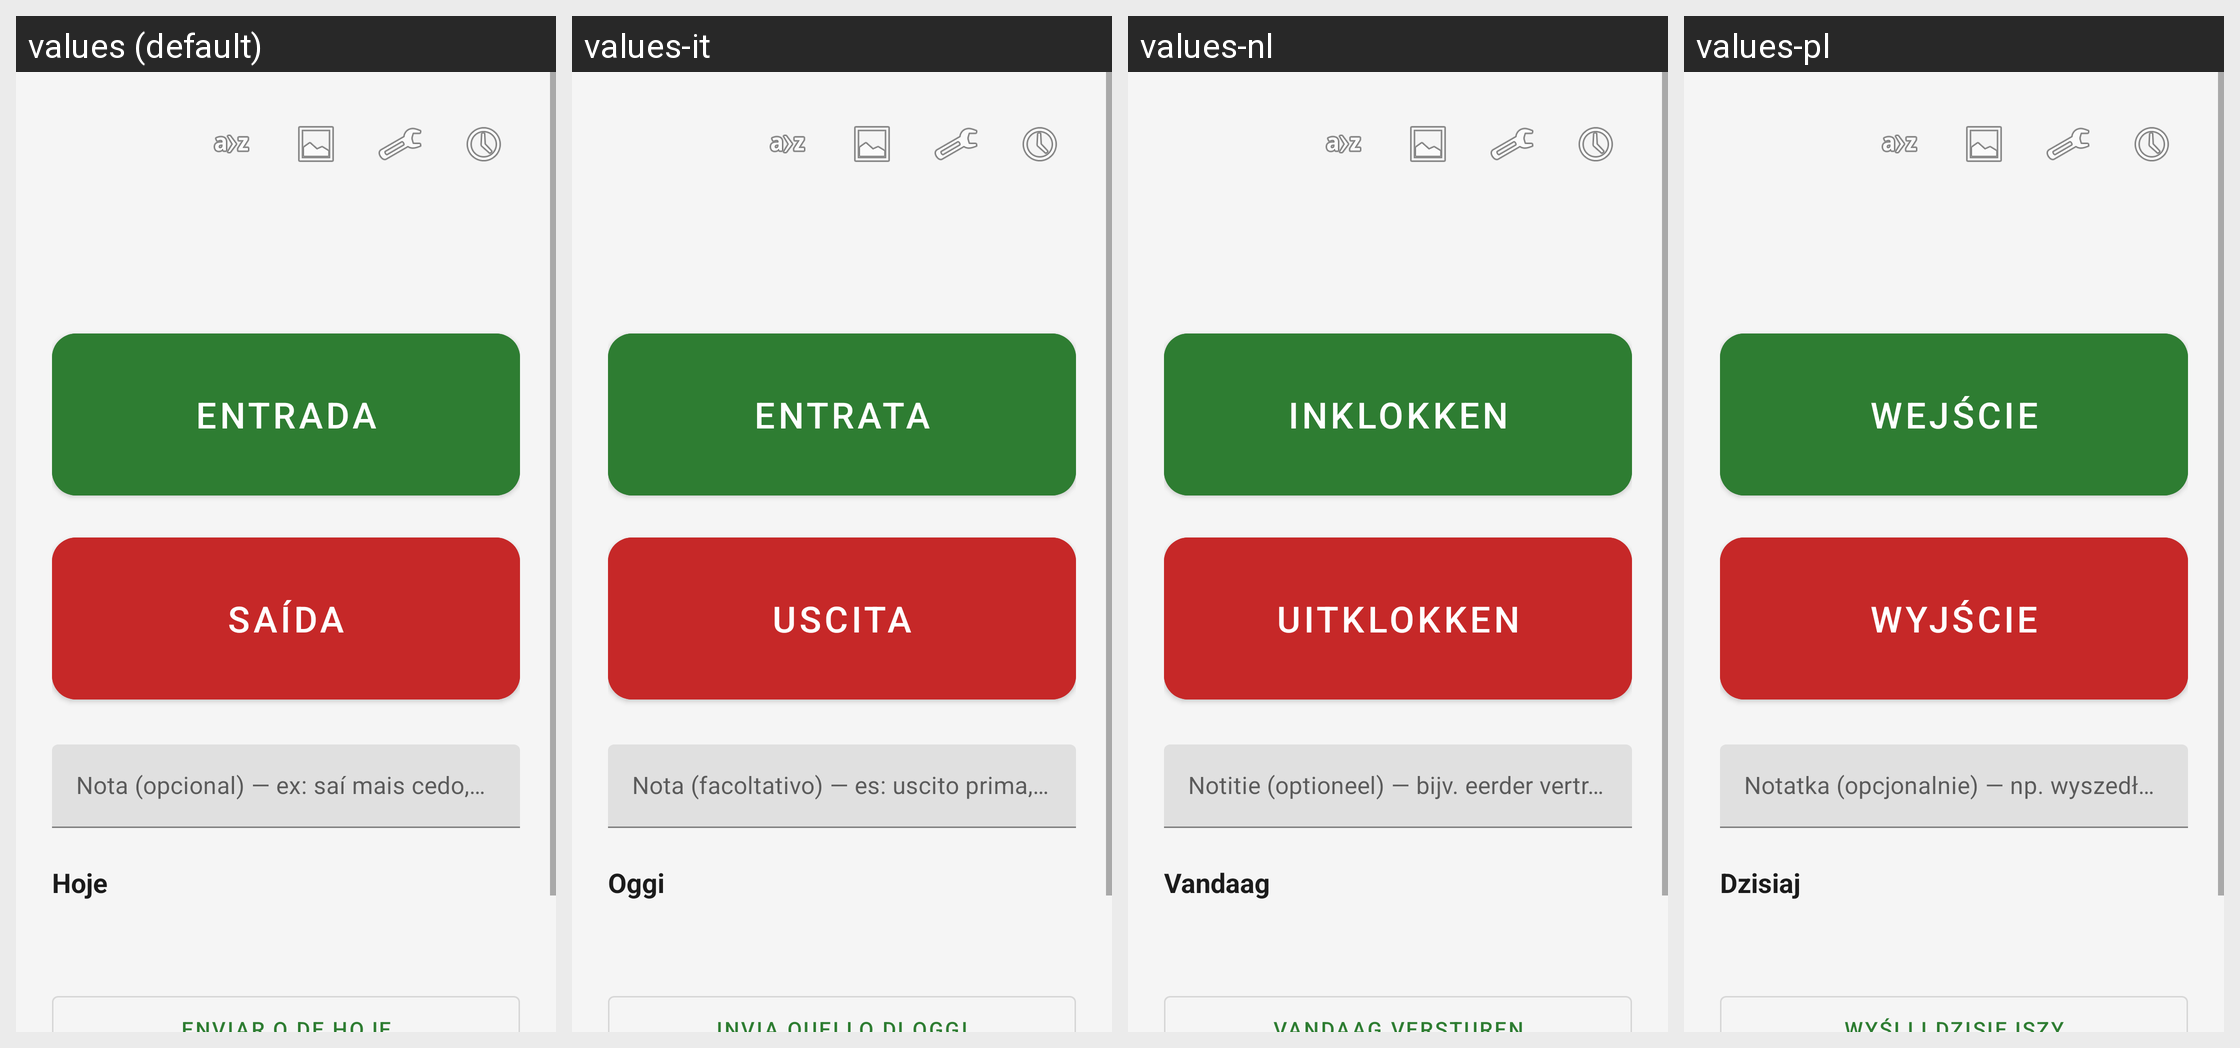

Locale-by-locale string values for the Android screen shown in this grid:
Android screen res/layout/activity_main.xml rendered under 4 locales, left to right: values (default), values-it, values-nl, values-pl. Device: Nexus 5 (rendered at 1080×1920; each locale shown at half size, 540×960, under a caption strip naming it); theme Theme.Horas.
Other locales in the repository, not shown: values-cs, values-de, values-en, values-es, values-fr, values-ja, values-ko, values-ne, values-ru, values-zh.
Strings drawn on this screen, with the default value and each locale's value (text and hints the layout hard-codes, and strings that could not be matched under every locale, appear in the picture but are not listed):

btn_entrada
  values: ENTRADA
  values-it: ENTRATA
  values-nl: INKLOKKEN
  values-pl: WEJŚCIE

btn_saida
  values: SAÍDA
  values-it: USCITA
  values-nl: UITKLOKKEN
  values-pl: WYJŚCIE

hint_nota
  values: Nota (opcional) — ex: saí mais cedo, dentista
  values-it: Nota (facoltativo) — es: uscito prima, dentista
  values-nl: Notitie (optioneel) — bijv. eerder vertrokken, tandarts
  values-pl: Notatka (opcjonalnie) — np. wyszedłem wcześniej, dentysta

titulo_hoje
  values: Hoje
  values-it: Oggi
  values-nl: Vandaag
  values-pl: Dzisiaj
